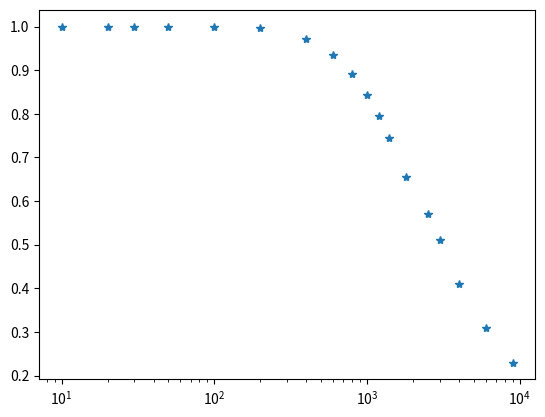

This chart was generated by the following Python code:
#!/usr/bin/env python3
# -*- coding: utf-8 -*-
"""
Created on Fri May 24 11:36:20 2024

@author: gld
"""
#C = 10nF
# R = 10kOhm
import numpy as np
import matplotlib.pyplot as plt
f = [10,20, 30,50,100,200,400,600,800,1000,1200,1400,1800,2500,3000,4000,6000, 9000] #Hz
s = np.array([1,1,1,1,1.0,996e-3,971e-3,936e-3,892e-3,843e-3,794e-3,745e-3,656e-3,570e-3, 510e-3,410e-3,310e-3,230e-3]) #V
e = 1 #V

fig= plt.figure()
ax=fig.add_subplot(1,1,1)
liine, =ax.plot(f,s/e,'*')
ax.set_xscale('log')
plt.show()
